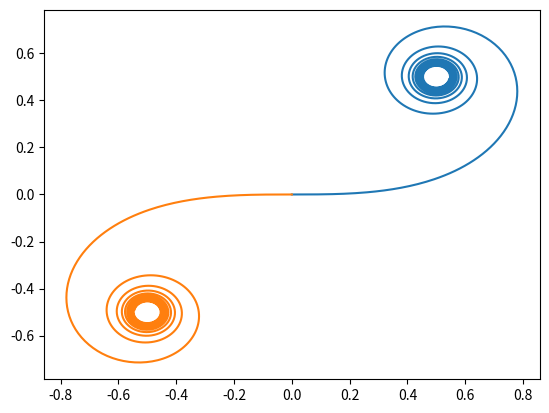

The script that saved this image:
# -*- coding: utf-8 -*-
"""
Created on Tue Jan 26 12:14:30 2021

[redacted]
"""

import scipy.special as sc
import numpy as np
from matplotlib import pyplot as plt


z = np.arange(0.0, 7.0, 0.01)

S, C = sc.fresnel(z)


plt.plot(C, S)
plt.plot(-C, -S)